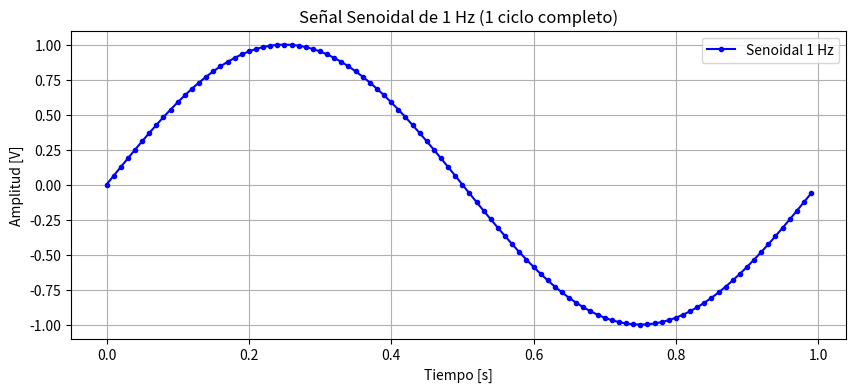
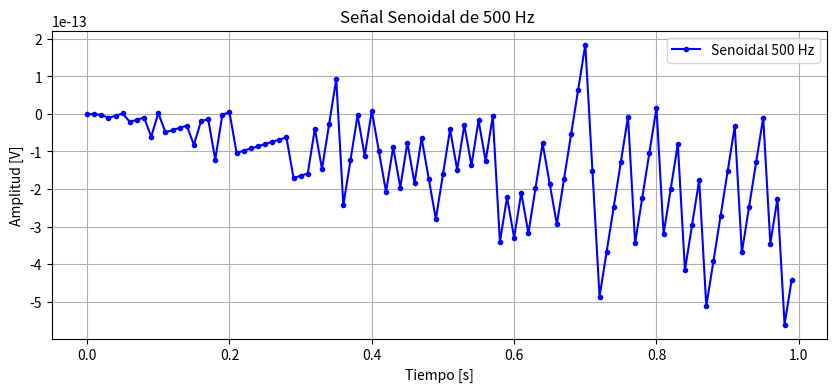
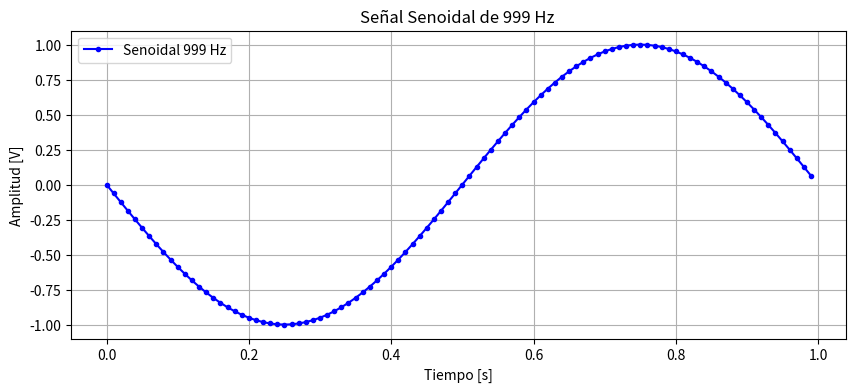
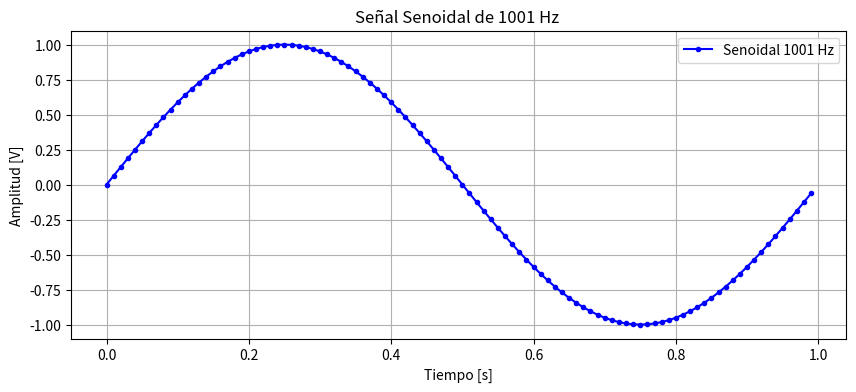
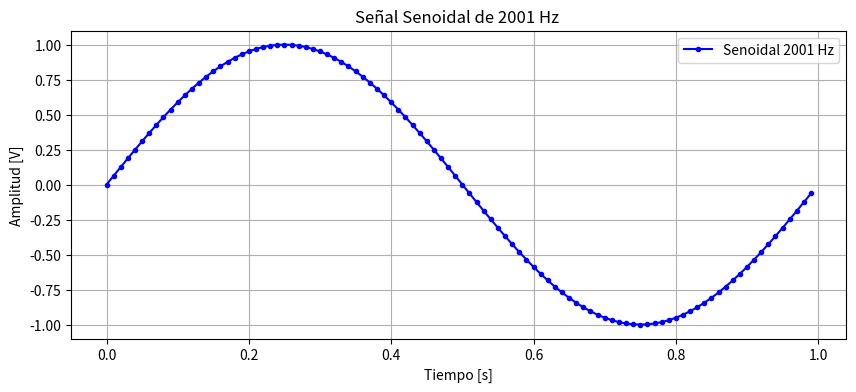

Source code (Python) for these figures, in order:
"""
La primer tarea consistirá en programar una función que genere señales senoidales y que permita parametrizar:

la amplitud máxima de la senoidal (volts)
su valor medio (volts)
la frecuencia (Hz)
la fase (radianes)
la cantidad de muestras digitalizada por el ADC (# muestras)
la frecuencia de muestreo del ADC.
es decir que la función que uds armen debería admitir se llamada de la siguiente manera

tt, xx = mi_funcion_sen( vmax = 1, dc = 0, ff = 1, ph=0, nn = N, fs = fs)


Bonus:

💎 Ser el primero en subir un enlace a tu notebook en esta tarea
Realizar los experimentos que se comentaron en clase. Siguiendo la notación de la función definida más arriba:
ff = 500 Hz
ff = 999 Hz
ff = 1001 Hz
ff = 2001 Hz
🤯 Implementar alguna otra señal propia de un generador de señales. 

"""
import numpy as np
import matplotlib.pyplot as plt

def mi_funcion_sen(vmax, dc, ff, ph, nn, fs):
    ts = 1/fs
    tt = np.arange(nn) * ts
    
    xx = vmax * np.sin(2 * np.pi * ff * tt + ph) + dc
    
    return tt, xx

# --- Parámetros para ver 1 Hz ---
fs = 100        # Muestreamos 100 veces por segundo (suficiente para 1 Hz)
N = 100         # Tomamos 100 muestras (así tenemos exactamente 1 segundo)
vmax = 1        # 1 Volt de amplitud
dc = 0          # Sin offset
f1 = 1          # frecuencia de la senal 1 Hz
fase = 0        # 0 radianes

# Definimos la funcion de 1Hz
tt, xx = mi_funcion_sen(vmax=vmax, dc=dc, ff=f1, ph=fase, nn=N, fs=fs)

# Graficamos f1 = 1 Hz
plt.figure(figsize=(10, 4))
plt.plot(tt, xx, 'b-o', markersize=3, label=f'Senoidal {f1} Hz')
plt.title(f"Señal Senoidal de {f1} Hz (1 ciclo completo)")
plt.xlabel("Tiempo [s]")
plt.ylabel("Amplitud [V]")
plt.grid(True)
plt.legend()
plt.show()

# Definimos la funcion de 500Hz
tt, xx = mi_funcion_sen(vmax=vmax, dc=dc, ff=500, ph=fase, nn=N, fs=fs)

# Graficamos f1 = 500 Hz
plt.figure(figsize=(10, 4))
plt.plot(tt, xx, 'b-o', markersize=3, label=f'Senoidal {500} Hz')
plt.title(f"Señal Senoidal de {500} Hz ")
plt.xlabel("Tiempo [s]")
plt.ylabel("Amplitud [V]")
plt.grid(True)
plt.legend()
plt.show()

# Definimos la funcion de 999Hz
tt, xx = mi_funcion_sen(vmax=vmax, dc=dc, ff=999, ph=fase, nn=N, fs=fs)

# Graficamos f1 = 999 Hz
plt.figure(figsize=(10, 4))
plt.plot(tt, xx, 'b-o', markersize=3, label=f'Senoidal {999} Hz')
plt.title(f"Señal Senoidal de {999} Hz ")
plt.xlabel("Tiempo [s]")
plt.ylabel("Amplitud [V]")
plt.grid(True)
plt.legend()
plt.show()

# Definimos la funcion de 1001Hz
tt, xx = mi_funcion_sen(vmax=vmax, dc=dc, ff=1001, ph=fase, nn=N, fs=fs)

# Graficamos f1 = 500 Hz
plt.figure(figsize=(10, 4))
plt.plot(tt, xx, 'b-o', markersize=3, label=f'Senoidal {1001} Hz')
plt.title(f"Señal Senoidal de {1001} Hz ")
plt.xlabel("Tiempo [s]")
plt.ylabel("Amplitud [V]")
plt.grid(True)
plt.legend()
plt.show()

# Definimos la funcion de 2001Hz
tt, xx = mi_funcion_sen(vmax=vmax, dc=dc, ff=2001, ph=fase, nn=N, fs=fs)

# Graficamos f1 = 2001 Hz
plt.figure(figsize=(10, 4))
plt.plot(tt, xx, 'b-o', markersize=3, label=f'Senoidal {2001} Hz')
plt.title(f"Señal Senoidal de {2001} Hz ")
plt.xlabel("Tiempo [s]")
plt.ylabel("Amplitud [V]")
plt.grid(True)
plt.legend()
plt.show()
